Run: headless pygame with SDL's dummy video driver; simulated clock (each Clock.tick advances the game by its frame time, no real sleeping); random seed 0; keys injected as events and as key.get_pressed() state; no mouse input.
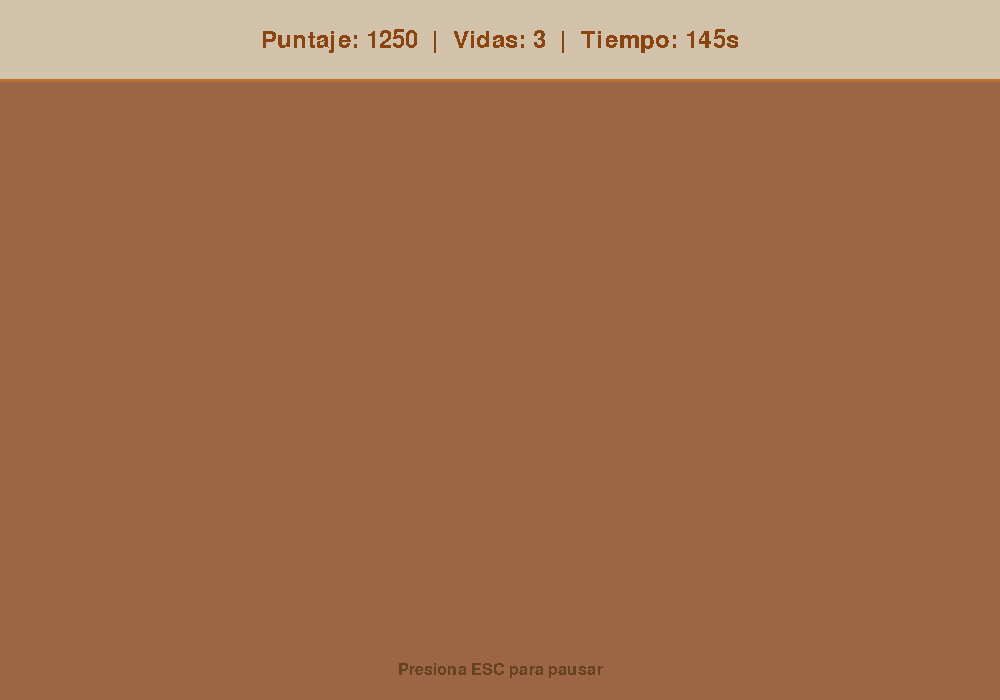
Frame 1 of 4 · flips 1–60 · no input
Frame 2 of 4 · flips 61–180 · tapped SPACE, RETURN · held RIGHT (→), D · screen unchanged from frame 1, image omitted
Frame 3 of 4 · flips 181–300 · held DOWN (↓), S · screen unchanged from frame 2, image omitted
Frame 4 of 4 · flips 301–420 · held LEFT (←), A, UP (↑), W · screen unchanged from frame 3, image omitted

The pygame program that drew these frames:

#!/usr/bin/env python3
"""
Script de prueba para el menú de confirmación de salida con ESC.

Prueba:
- Presionar ESC muestra menú de confirmación
- Opción S: Salir y guardar progreso
- Opción N/ESC: Continuar jugando
- El progreso se guarda en progreso_guardado.json
"""

import os
import sys

sys.path.insert(0, os.path.join(os.path.dirname(__file__), "src"))

import pygame


def main():
    pygame.init()

    ancho = 1000
    alto = 700
    pantalla = pygame.display.set_mode((ancho, alto))
    pygame.display.set_caption("Test: Menú de Pausa con Confirmación - ESC")
    reloj = pygame.time.Clock()

    # Fuentes
    fuente_titulo = pygame.font.Font(None, 72)
    fuente_mediana = pygame.font.Font(None, 36)
    fuente_pequena = pygame.font.Font(None, 24)

    # Estados simulados
    mostrar_menu = False
    puntaje = 1250
    vidas = 3
    tiempo = 145  # segundos

    ejecutando = True
    jugando = True
    frame_count = 0

    print("\n" + "=" * 70)
    print("🎮 TEST: MENÚ DE CONFIRMACIÓN DE SALIDA (ESC)")
    print("=" * 70)
    print("Controles:")
    print("  ESC: Abrir/cerrar menú de confirmación")
    print("  S: Salir y guardar progreso")
    print("  N: Continuar jugando")
    print("\nEl progreso se guarda en: src/data/progreso_guardado.json")
    print("=" * 70 + "\n")

    while ejecutando:
        for evento in pygame.event.get():
            if evento.type == pygame.QUIT:
                ejecutando = False
            elif evento.type == pygame.KEYDOWN:
                if mostrar_menu:
                    # En el menú de confirmación
                    if evento.key == pygame.K_s:
                        print("\n✅ Saliendo y guardando progreso...")
                        print(f"   Puntaje: {puntaje}")
                        print(f"   Vidas: {vidas}")
                        print(f"   Tiempo: {tiempo}s")
                        print("   Guardado en: src/data/progreso_guardado.json\n")
                        ejecutando = False
                    elif evento.key == pygame.K_n or evento.key == pygame.K_ESCAPE:
                        print("➡️  Continuando juego...")
                        mostrar_menu = False
                else:
                    # En el juego
                    if evento.key == pygame.K_ESCAPE:
                        print("⏸️  Abriendo menú de confirmación...")
                        mostrar_menu = True

        # Renderizar
        if mostrar_menu:
            # Fondo del juego atenuado
            pantalla.fill((156, 102, 68))  # Terracota

            # Overlay oscuro
            overlay = pygame.Surface((ancho, alto))
            overlay.set_alpha(200)
            overlay.fill((20, 15, 10))
            pantalla.blit(overlay, (0, 0))

            # Caja de diálogo estilo griego
            caja_ancho = 600
            caja_alto = 400
            caja_x = (ancho - caja_ancho) // 2
            caja_y = (alto - caja_alto) // 2

            # Fondo de mármol
            caja_rect = pygame.Rect(caja_x, caja_y, caja_ancho, caja_alto)
            pygame.draw.rect(pantalla, (210, 195, 170), caja_rect, border_radius=10)

            # Borde de bronce doble
            pygame.draw.rect(pantalla, (184, 115, 51), caja_rect, 4, border_radius=10)
            caja_rect2 = pygame.Rect(
                caja_x + 8, caja_y + 8, caja_ancho - 16, caja_alto - 16
            )
            pygame.draw.rect(pantalla, (139, 90, 43), caja_rect2, 3, border_radius=8)

            # Sombras interiores
            pygame.draw.line(
                pantalla,
                (180, 165, 145),
                (caja_x + 12, caja_y + 12),
                (caja_x + caja_ancho - 12, caja_y + 12),
                2,
            )
            pygame.draw.line(
                pantalla,
                (180, 165, 145),
                (caja_x + 12, caja_y + 12),
                (caja_x + 12, caja_y + caja_alto - 12),
                2,
            )

            # Título
            y_titulo = caja_y + 60
            titulo = fuente_titulo.render(
                "¿ABANDONAR EL LABERINTO?", False, (139, 69, 19)
            )
            titulo_rect = titulo.get_rect(center=(ancho // 2, y_titulo))
            pantalla.blit(titulo, titulo_rect)

            # Subtítulo
            y_subtitulo = y_titulo + 50
            subtitulo = fuente_mediana.render(
                "Teseo desea escapar...", False, (101, 67, 33)
            )
            subtitulo_rect = subtitulo.get_rect(center=(ancho // 2, y_subtitulo))
            pantalla.blit(subtitulo, subtitulo_rect)

            # Info del progreso
            y_info = y_subtitulo + 60
            info_textos = [
                f"Puntaje actual: {puntaje}",
                f"Vidas restantes: {vidas}",
                f"Tiempo jugado: {tiempo}s",
            ]

            for idx, texto in enumerate(info_textos):
                info_surf = fuente_pequena.render(texto, False, (80, 60, 40))
                info_rect = info_surf.get_rect(center=(ancho // 2, y_info + idx * 25))
                pantalla.blit(info_surf, info_rect)

            # Separador
            y_separador = y_info + 80
            pygame.draw.line(
                pantalla,
                (184, 115, 51),
                (caja_x + 50, y_separador),
                (caja_x + caja_ancho - 50, y_separador),
                2,
            )

            # Opciones
            y_opciones = y_separador + 40

            # Opción 1: Salir
            opcion1 = fuente_mediana.render(
                "[S] Salir y Guardar Progreso", False, (34, 139, 34)
            )
            opcion1_rect = opcion1.get_rect(center=(ancho // 2, y_opciones))
            fondo1 = pygame.Rect(
                opcion1_rect.x - 15,
                opcion1_rect.y - 8,
                opcion1_rect.width + 30,
                opcion1_rect.height + 16,
            )
            pygame.draw.rect(pantalla, (198, 156, 109), fondo1, border_radius=5)
            pygame.draw.rect(pantalla, (139, 69, 19), fondo1, 2, border_radius=5)
            pantalla.blit(opcion1, opcion1_rect)

            # Opción 2: Continuar
            opcion2 = fuente_mediana.render(
                "[N / ESC] Continuar Jugando", False, (178, 34, 34)
            )
            opcion2_rect = opcion2.get_rect(center=(ancho // 2, y_opciones + 60))
            fondo2 = pygame.Rect(
                opcion2_rect.x - 15,
                opcion2_rect.y - 8,
                opcion2_rect.width + 30,
                opcion2_rect.height + 16,
            )
            pygame.draw.rect(pantalla, (198, 156, 109), fondo2, border_radius=5)
            pygame.draw.rect(pantalla, (139, 69, 19), fondo2, 2, border_radius=5)
            pantalla.blit(opcion2, opcion2_rect)

            # Nota
            y_nota = caja_y + caja_alto - 30
            nota = fuente_pequena.render(
                "El progreso se guardará para continuar más tarde", False, (120, 90, 60)
            )
            nota_rect = nota.get_rect(center=(ancho // 2, y_nota))
            pantalla.blit(nota, nota_rect)

        else:
            # Pantalla de juego simulada
            pantalla.fill((156, 102, 68))  # Terracota

            # Simulación de laberinto
            import math

            for i in range(0, ancho, 60):
                for j in range(100, alto, 60):
                    if (i + j) % 120 == 0:
                        # Muro
                        pygame.draw.rect(pantalla, (210, 195, 170), (i, j, 60, 60))
                        pygame.draw.rect(pantalla, (184, 115, 51), (i, j, 60, 60), 2)

            # HUD simulado
            hud_rect = pygame.Rect(0, 0, ancho, 80)
            pygame.draw.rect(pantalla, (210, 195, 170), hud_rect)
            pygame.draw.line(pantalla, (184, 115, 51), (0, 80), (ancho, 80), 3)

            hud_texto = fuente_mediana.render(
                f"Puntaje: {puntaje}  |  Vidas: {vidas}  |  Tiempo: {tiempo}s",
                False,
                (139, 69, 19),
            )
            hud_rect = hud_texto.get_rect(center=(ancho // 2, 40))
            pantalla.blit(hud_texto, hud_rect)

            # Instrucción
            instruccion = fuente_pequena.render(
                "Presiona ESC para pausar", False, (101, 67, 33)
            )
            instruccion_rect = instruccion.get_rect(center=(ancho // 2, alto - 30))
            pantalla.blit(instruccion, instruccion_rect)

        pygame.display.flip()
        reloj.tick(60)
        frame_count += 1

    pygame.quit()
    print("\n✅ Test completado.")
    print("   El menú de confirmación funciona correctamente.\n")


if __name__ == "__main__":
    main()
